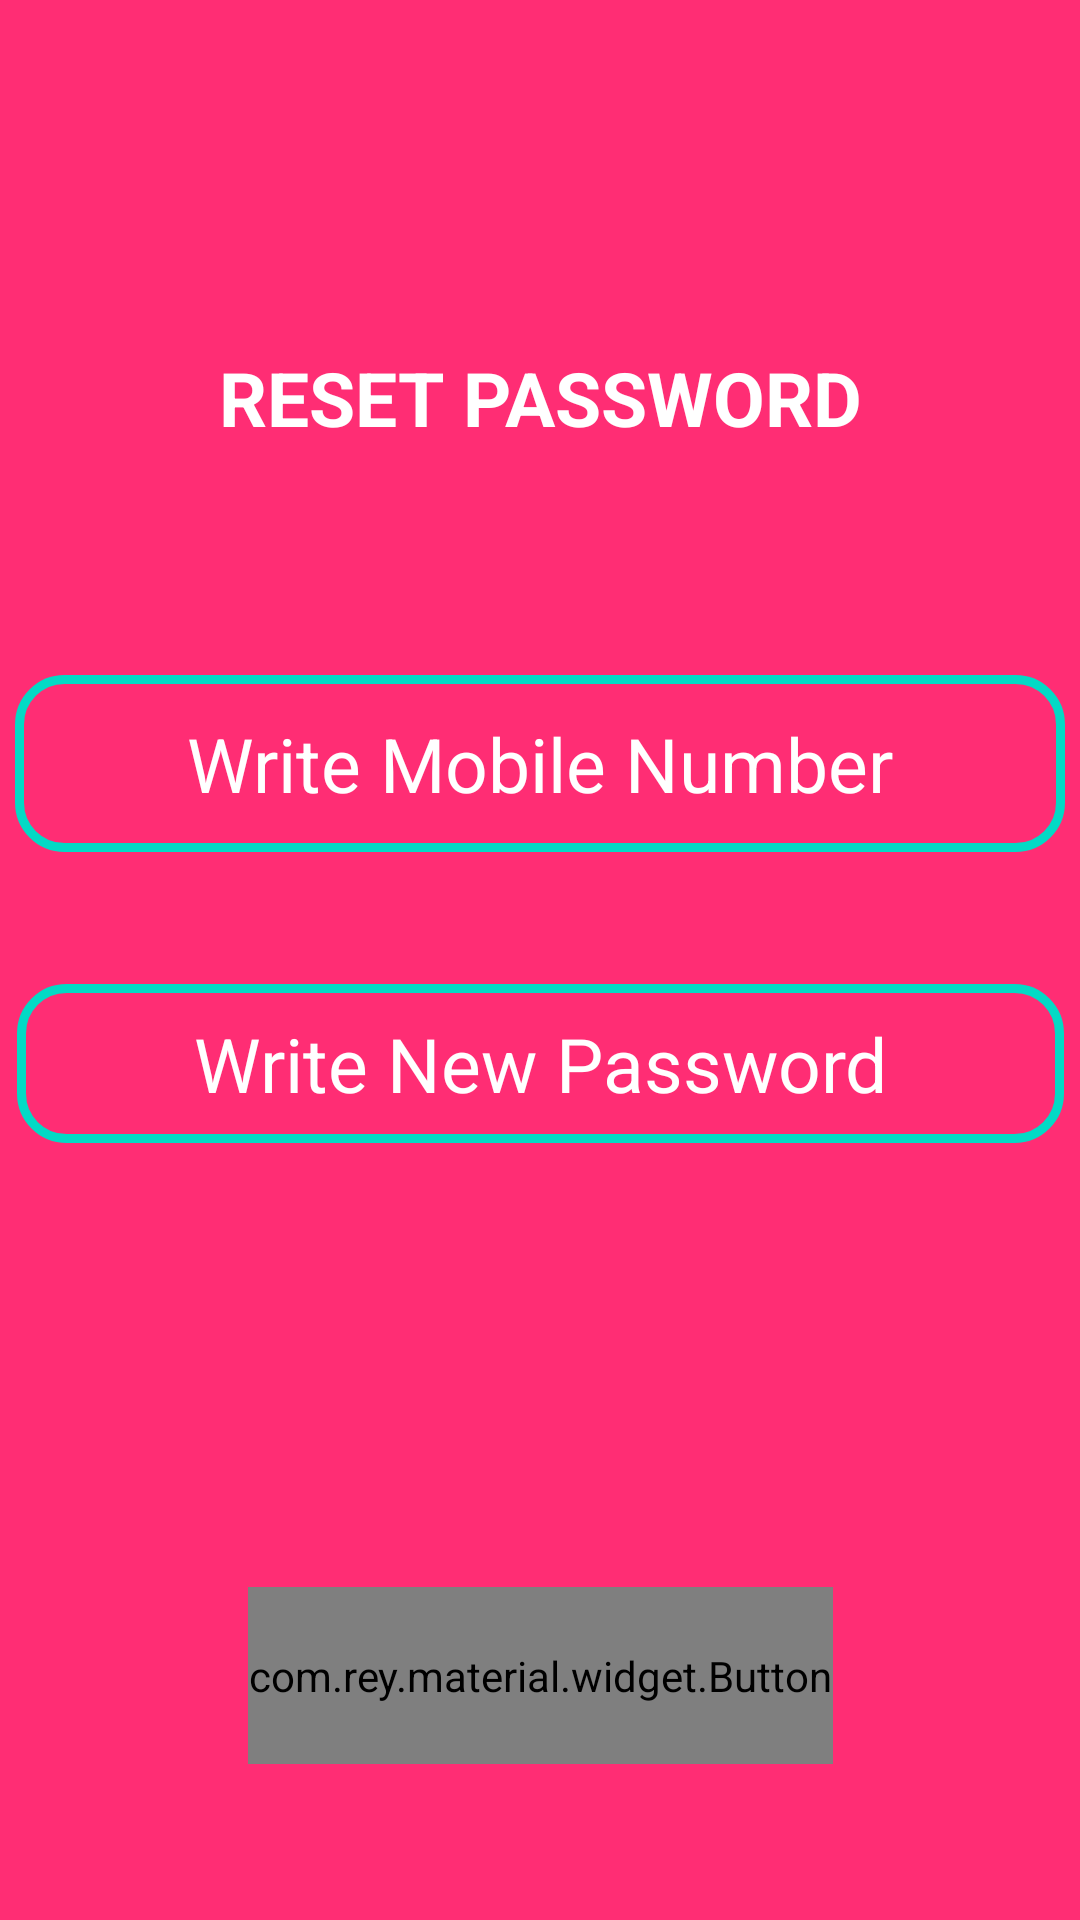

The Android layout XML behind this screen, and the referenced resources:
<!-- AndroidManifest.xml: application theme Theme.papas -->
<!-- res/layout/reset_password.xml -->
<?xml version="1.0" encoding="utf-8"?>
<androidx.constraintlayout.widget.ConstraintLayout xmlns:android="http://schemas.android.com/apk/res/android"
    xmlns:app="http://schemas.android.com/apk/res-auto"
    xmlns:tools="http://schemas.android.com/tools"
    android:layout_width="match_parent"
    android:layout_height="match_parent"
    android:background="@color/accent_500"
    tools:context=".ResetPassword">


    <com.rey.material.widget.Button
        android:id="@+id/submit"
        android:layout_width="195dp"
        android:layout_height="59dp"
        android:layout_marginBottom="52dp"
        android:text="@string/submit"
        android:textSize="25sp"
        android:textStyle="bold"
        app:layout_constraintBottom_toBottomOf="parent"
        app:layout_constraintEnd_toEndOf="parent"
        app:layout_constraintStart_toStartOf="parent" />


    <TextView
        android:id="@+id/textView"
        android:layout_width="265dp"
        android:layout_height="45dp"
        android:layout_marginTop="40dp"
        android:gravity="center"
        android:text="@string/textview_reset"
        android:textColor="@color/white"
        android:textSize="25sp"
        android:textStyle="bold"
        app:layout_constraintBottom_toTopOf="@+id/phone"
        app:layout_constraintEnd_toEndOf="parent"
        app:layout_constraintStart_toStartOf="parent"
        app:layout_constraintTop_toTopOf="parent" />

    <EditText
        android:id="@+id/editTextTextPassword"
        android:layout_width="349dp"
        android:layout_height="53dp"
        android:layout_marginBottom="148dp"
        android:background="@drawable/input_design"
        android:ems="10"
        android:gravity="center"
        android:hint="@string/write_new_password"
        android:inputType="textPassword"
        android:textColorHint="@color/white"
        android:textSize="25sp"
        app:layout_constraintBottom_toTopOf="@+id/submit"
        app:layout_constraintEnd_toEndOf="parent"
        app:layout_constraintStart_toStartOf="parent"
        tools:ignore="TextContrastCheck" />

    <EditText
        android:id="@+id/phone"
        android:layout_width="350dp"
        android:layout_height="59dp"
        android:layout_marginBottom="44dp"
        android:background="@drawable/input_design"
        android:ems="10"
        android:gravity="center"
        android:hint="@string/write_mobile_number"
        android:inputType="phone"
        android:textColorHint="@color/white"
        android:textSize="25sp"
        app:layout_constraintBottom_toTopOf="@+id/editTextTextPassword"
        app:layout_constraintEnd_toEndOf="parent"
        app:layout_constraintHorizontal_bias="0.508"
        app:layout_constraintStart_toStartOf="parent" />

</androidx.constraintlayout.widget.ConstraintLayout>
<!-- resources referenced by this layout -->
<resources>
  <color name="accent_500">#FF2D74</color>
  <color name="white">#FFFFFFFF</color>
  <!-- drawable input_design (drawable) -->
  <?xml version="1.0" encoding="utf-8"?>
  <shape xmlns:android="http://schemas.android.com/apk/res/android">
      <stroke
          android:color="@color/colorSecondary"
          android:width="3dp">
  
      </stroke>
      <corners
          android:radius="15dp">
  
      </corners>
  </shape>
  <string name="submit">SUBMIT</string>
  <string name="textview_reset">RESET PASSWORD</string>
  <string name="write_mobile_number">Write Mobile Number</string>
  <string name="write_new_password">Write New Password</string>
  <style name="Theme.papas" parent="Theme.MaterialComponents.DayNight.NoActionBar">
          
          <item name="colorAccent">@color/colorAccent</item>
          <item name="colorPrimary">@color/colorPrimary</item>
          <item name="colorPrimaryDark">@color/colorPrimaryDark</item>
          
          <item name="colorSecondary">@color/colorSecondary</item>
          <item name="colorSecondaryVariant">@color/colorSecondaryVariant</item>
          <item name="colorOnSecondary">@color/gull</item>
  
          
          <item name="android:statusBarColor" tools:targetApi="l">?attr/colorPrimaryVariant</item>
          
      </style>
  <color name="colorSecondary">#FF03DAC5</color>
  <color name="colorAccent">#FFBB86FC</color>
  <color name="colorPrimary">#FF6200EE</color>
  <color name="colorPrimaryDark">#FF3700B3</color>
  <color name="colorSecondaryVariant">#FF018786</color>
  <color name="gull">#CE36FF</color>
</resources>
